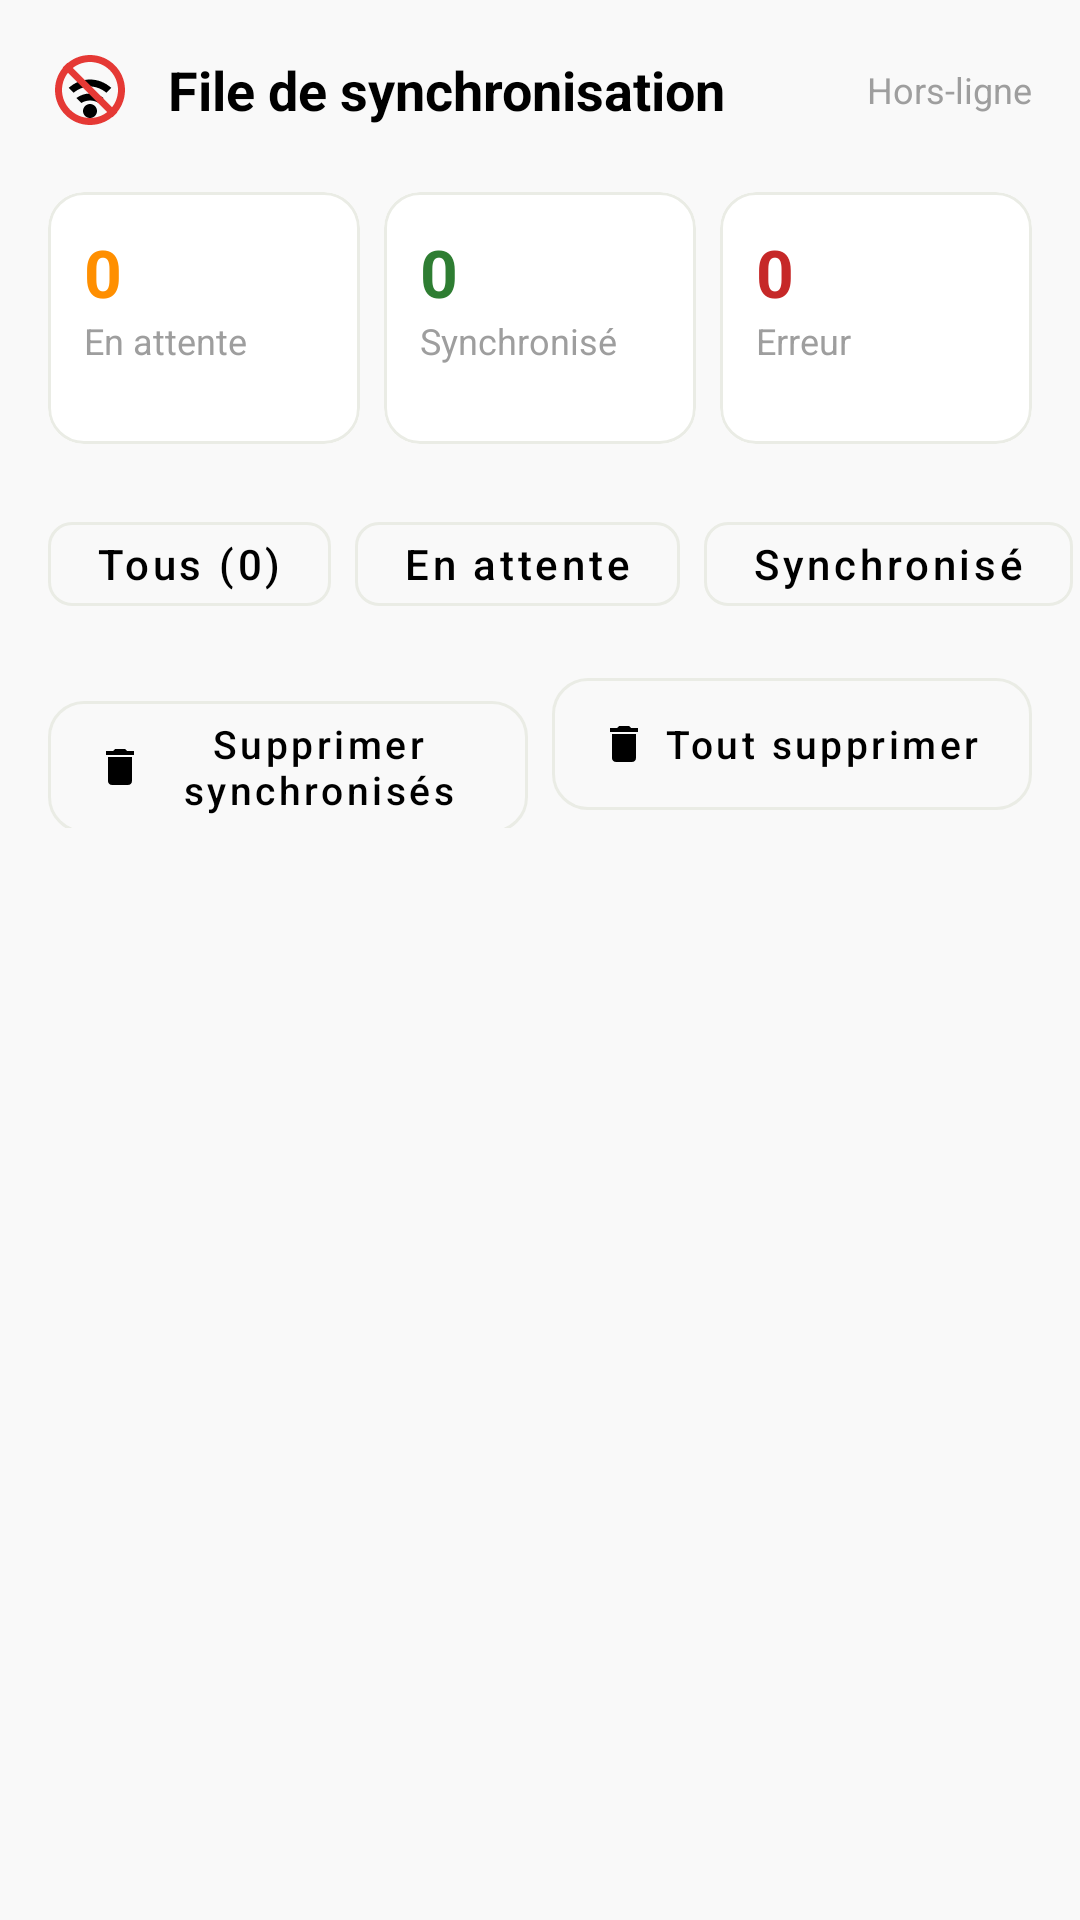

Android layout source for this screen:
<!-- AndroidManifest.xml: application theme Theme.osm_mobile -->
<!-- res/layout/activity_sync_queue.xml -->
<?xml version="1.0" encoding="utf-8"?>
<androidx.constraintlayout.widget.ConstraintLayout xmlns:android="http://schemas.android.com/apk/res/android"
    xmlns:app="http://schemas.android.com/apk/res-auto"
    xmlns:tools="http://schemas.android.com/tools"
    android:layout_width="match_parent"
    android:layout_height="match_parent"
    android:background="#F9F9F9">

    
    <LinearLayout
        android:id="@+id/headerLayout"
        android:layout_width="match_parent"
        android:layout_height="wrap_content"
        android:gravity="center_vertical"
        android:orientation="horizontal"
        android:padding="16dp"
        app:layout_constraintTop_toTopOf="parent">

        <ImageView
            android:layout_width="28dp"
            android:layout_height="28dp"
            android:src="@drawable/ic_sync_disabled" />

        <TextView
            android:layout_width="0dp"
            android:layout_height="wrap_content"
            android:layout_marginStart="12dp"
            android:layout_weight="1"
            android:text="File de synchronisation"
            android:textColor="@color/black"
            android:textSize="18sp"
            android:textStyle="bold" />

        <TextView
            android:layout_width="wrap_content"
            android:layout_height="wrap_content"
            android:text="Hors-ligne"
            android:textColor="@color/gray"
            android:textSize="12sp" />
    </LinearLayout>

    
    <LinearLayout
        android:id="@+id/summaryLayout"
        android:layout_width="match_parent"
        android:layout_height="wrap_content"
        android:orientation="horizontal"
        android:paddingHorizontal="12dp"
        app:layout_constraintTop_toBottomOf="@id/headerLayout">

        <com.google.android.material.card.MaterialCardView
            android:layout_width="0dp"
            android:layout_height="84dp"
            android:layout_margin="4dp"
            android:layout_weight="1"
            app:cardCornerRadius="12dp"
            app:cardElevation="0dp"
            app:strokeColor="@color/abiooc_stroke"
            app:strokeWidth="1dp">
            <LinearLayout
                android:layout_width="match_parent"
                android:layout_height="match_parent"
                android:orientation="vertical"
                android:padding="12dp">
                <TextView
                    android:id="@+id/tvCountPending"
                    android:layout_width="wrap_content"
                    android:layout_height="wrap_content"
                    android:text="0"
                    android:textColor="#FF8F00"
                    android:textSize="22sp"
                    android:textStyle="bold" />
                <TextView
                    android:layout_width="wrap_content"
                    android:layout_height="wrap_content"
                    android:text="En attente"
                    android:textColor="@color/gray"
                    android:textSize="12sp" />
            </LinearLayout>
        </com.google.android.material.card.MaterialCardView>

        <com.google.android.material.card.MaterialCardView
            android:layout_width="0dp"
            android:layout_height="84dp"
            android:layout_margin="4dp"
            android:layout_weight="1"
            app:cardCornerRadius="12dp"
            app:cardElevation="0dp"
            app:strokeColor="@color/abiooc_stroke"
            app:strokeWidth="1dp">
            <LinearLayout
                android:layout_width="match_parent"
                android:layout_height="match_parent"
                android:orientation="vertical"
                android:padding="12dp">
                <TextView
                    android:id="@+id/tvCountSynced"
                    android:layout_width="wrap_content"
                    android:layout_height="wrap_content"
                    android:text="0"
                    android:textColor="#2E7D32"
                    android:textSize="22sp"
                    android:textStyle="bold" />
                <TextView
                    android:layout_width="wrap_content"
                    android:layout_height="wrap_content"
                    android:text="Synchronisé"
                    android:textColor="@color/gray"
                    android:textSize="12sp" />
            </LinearLayout>
        </com.google.android.material.card.MaterialCardView>

        <com.google.android.material.card.MaterialCardView
            android:layout_width="0dp"
            android:layout_height="84dp"
            android:layout_margin="4dp"
            android:layout_weight="1"
            app:cardCornerRadius="12dp"
            app:cardElevation="0dp"
            app:strokeColor="@color/abiooc_stroke"
            app:strokeWidth="1dp">
            <LinearLayout
                android:layout_width="match_parent"
                android:layout_height="match_parent"
                android:orientation="vertical"
                android:padding="12dp">
                <TextView
                    android:id="@+id/tvCountError"
                    android:layout_width="wrap_content"
                    android:layout_height="wrap_content"
                    android:text="0"
                    android:textColor="#C62828"
                    android:textSize="22sp"
                    android:textStyle="bold" />
                <TextView
                    android:layout_width="wrap_content"
                    android:layout_height="wrap_content"
                    android:text="Erreur"
                    android:textColor="@color/gray"
                    android:textSize="12sp" />
            </LinearLayout>
        </com.google.android.material.card.MaterialCardView>
    </LinearLayout>

    
    <HorizontalScrollView
        android:id="@+id/filterScroll"
        android:layout_width="match_parent"
        android:layout_height="wrap_content"
        android:layout_marginTop="16dp"
        android:clipToPadding="false"
        android:paddingHorizontal="16dp"
        android:scrollbars="none"
        app:layout_constraintTop_toBottomOf="@id/summaryLayout">

        <LinearLayout
            android:layout_width="wrap_content"
            android:layout_height="wrap_content"
            android:orientation="horizontal">

            <com.google.android.material.button.MaterialButton
                android:id="@+id/btnFilterAll"
                style="@style/Widget.MaterialComponents.Button.OutlinedButton"
                android:layout_width="wrap_content"
                android:layout_height="40dp"
                android:text="Tous (0)"
                android:textAllCaps="false"
                android:textColor="@color/black"
                app:cornerRadius="8dp"
                app:strokeColor="@color/abiooc_stroke" />

            <com.google.android.material.button.MaterialButton
                android:id="@+id/btnFilterPending"
                style="@style/Widget.MaterialComponents.Button.OutlinedButton"
                android:layout_width="wrap_content"
                android:layout_height="40dp"
                android:layout_marginStart="8dp"
                android:text="En attente"
                android:textAllCaps="false"
                android:textColor="@color/black"
                app:cornerRadius="8dp"
                app:strokeColor="@color/abiooc_stroke" />

            <com.google.android.material.button.MaterialButton
                android:id="@+id/btnFilterSynced"
                style="@style/Widget.MaterialComponents.Button.OutlinedButton"
                android:layout_width="wrap_content"
                android:layout_height="40dp"
                android:layout_marginStart="8dp"
                android:text="Synchronisé"
                android:textAllCaps="false"
                android:textColor="@color/black"
                app:cornerRadius="8dp"
                app:strokeColor="@color/abiooc_stroke" />

            <com.google.android.material.button.MaterialButton
                android:id="@+id/btnFilterError"
                style="@style/Widget.MaterialComponents.Button.OutlinedButton"
                android:layout_width="wrap_content"
                android:layout_height="40dp"
                android:layout_marginStart="8dp"
                android:text="Erreur"
                android:textAllCaps="false"
                android:textColor="@color/black"
                app:cornerRadius="8dp"
                app:strokeColor="@color/abiooc_stroke" />

        </LinearLayout>
    </HorizontalScrollView>

    
    <LinearLayout
        android:id="@+id/actionLayout"
        android:layout_width="match_parent"
        android:layout_height="wrap_content"
        android:layout_marginTop="12dp"
        android:orientation="horizontal"
        android:paddingHorizontal="16dp"
        app:layout_constraintTop_toBottomOf="@id/filterScroll">

        <com.google.android.material.button.MaterialButton
            android:id="@+id/btnClearSynced"
            style="@style/Widget.MaterialComponents.Button.OutlinedButton"
            android:layout_width="0dp"
            android:layout_height="56dp"
            android:layout_marginEnd="4dp"
            android:layout_weight="1"
            android:text="Supprimer synchronisés"
            android:textAllCaps="false"
            android:textColor="@color/black"
            android:textSize="13sp"
            app:cornerRadius="12dp"
            app:icon="@drawable/ic_delete"
            app:iconSize="16dp"
            app:iconTint="@color/black"
            app:strokeColor="@color/abiooc_stroke" />

        <com.google.android.material.button.MaterialButton
            android:id="@+id/btnClearAll"
            style="@style/Widget.MaterialComponents.Button.OutlinedButton"
            android:layout_width="0dp"
            android:layout_height="56dp"
            android:layout_marginStart="4dp"
            android:layout_weight="1"
            android:text="Tout supprimer"
            android:textAllCaps="false"
            android:textColor="@color/black"
            android:textSize="13sp"
            app:cornerRadius="12dp"
            app:icon="@drawable/ic_delete"
            app:iconSize="16dp"
            app:iconTint="@color/black"
            app:strokeColor="@color/abiooc_stroke" />
    </LinearLayout>

    
    <androidx.recyclerview.widget.RecyclerView
        android:id="@+id/recyclerView"
        android:layout_width="match_parent"
        android:layout_height="0dp"
        android:layout_marginTop="12dp"
        android:clipToPadding="false"
        android:paddingBottom="16dp"
        app:layout_constraintBottom_toBottomOf="parent"
        app:layout_constraintTop_toBottomOf="@id/actionLayout"
        tools:listitem="@layout/item_sync_scan" />

</androidx.constraintlayout.widget.ConstraintLayout>
<!-- res/layout/item_sync_scan.xml (included above) -->
<?xml version="1.0" encoding="utf-8"?>
<com.google.android.material.card.MaterialCardView xmlns:android="http://schemas.android.com/apk/res/android"
    xmlns:app="http://schemas.android.com/apk/res-auto"
    android:layout_width="match_parent"
    android:layout_height="wrap_content"
    android:layout_marginHorizontal="16dp"
    android:layout_marginVertical="8dp"
    app:cardBackgroundColor="@color/white"
    app:cardCornerRadius="16dp"
    app:cardElevation="0dp"
    app:strokeColor="@color/abiooc_stroke"
    app:strokeWidth="1dp">

    <LinearLayout
        android:layout_width="match_parent"
        android:layout_height="wrap_content"
        android:orientation="vertical"
        android:padding="16dp">

        <LinearLayout
            android:layout_width="match_parent"
            android:layout_height="wrap_content"
            android:gravity="center_vertical"
            android:orientation="horizontal">

            <FrameLayout
                android:id="@+id/iconContainer"
                android:layout_width="40dp"
                android:layout_height="40dp"
                android:background="@drawable/bg_tag"
                android:backgroundTint="@color/sync_pending_bg">
                <ImageView
                    android:id="@+id/ivStatusIcon"
                    android:layout_width="20dp"
                    android:layout_height="20dp"
                    android:layout_gravity="center"
                    android:src="@drawable/ic_history"
                    app:tint="@color/sync_pending_text" />
            </FrameLayout>

            <LinearLayout
                android:layout_width="0dp"
                android:layout_height="wrap_content"
                android:layout_marginStart="12dp"
                android:layout_weight="1"
                android:orientation="vertical">

                <TextView
                    android:id="@+id/tvContent"
                    android:layout_width="wrap_content"
                    android:layout_height="wrap_content"
                    android:text="Scan palette PAL-00412"
                    android:textColor="@color/black"
                    android:textSize="14sp"
                    android:textStyle="bold" />

                <TextView
                    android:id="@+id/tvDate"
                    android:layout_width="wrap_content"
                    android:layout_height="wrap_content"
                    android:layout_marginTop="2dp"
                    android:text="14/05/2026 - 08:34"
                    android:textColor="@color/gray"
                    android:textSize="11sp" />
            </LinearLayout>

            <TextView
                android:id="@+id/tvStatus"
                android:layout_width="wrap_content"
                android:layout_height="wrap_content"
                android:background="@drawable/bg_tag"
                android:backgroundTint="@color/sync_pending_bg"
                android:paddingHorizontal="8dp"
                android:paddingVertical="4dp"
                android:text="En attente"
                android:textColor="@color/sync_pending_text"
                android:textSize="10sp"
                android:textStyle="bold" />
        </LinearLayout>

        <TextView
            android:id="@+id/tvError"
            android:layout_width="match_parent"
            android:layout_height="wrap_content"
            android:layout_marginTop="12dp"
            android:background="@drawable/bg_tag"
            android:backgroundTint="#FDF2F2"
            android:padding="8dp"
            android:text="× Palette introuvable sur le serveur"
            android:textColor="#C62828"
            android:textSize="12sp"
            android:visibility="gone" />

        <LinearLayout
            android:id="@+id/buttonLayout"
            android:layout_width="wrap_content"
            android:layout_height="wrap_content"
            android:layout_marginTop="12dp"
            android:orientation="horizontal">

            <com.google.android.material.button.MaterialButton
                android:id="@+id/btnRetry"
                style="@style/Widget.MaterialComponents.Button.OutlinedButton"
                android:layout_width="wrap_content"
                android:layout_height="40dp"
                android:text="Réessayer"
                android:textAllCaps="false"
                android:textColor="@color/black"
                android:textSize="12sp"
                app:cornerRadius="8dp"
                app:icon="@drawable/ic_sync"
                app:iconSize="14dp"
                app:iconTint="@color/black"
                app:strokeColor="@color/abiooc_stroke" />

            <com.google.android.material.button.MaterialButton
                android:id="@+id/btnDelete"
                style="@style/Widget.MaterialComponents.Button.OutlinedButton"
                android:layout_width="wrap_content"
                android:layout_height="40dp"
                android:layout_marginStart="8dp"
                android:text="Supprimer"
                android:textAllCaps="false"
                android:textColor="@color/black"
                android:textSize="12sp"
                app:cornerRadius="8dp"
                app:icon="@drawable/ic_delete"
                app:iconSize="14dp"
                app:iconTint="@color/black"
                app:strokeColor="@color/abiooc_stroke" />
        </LinearLayout>
    </LinearLayout>
</com.google.android.material.card.MaterialCardView>
<!-- resources referenced by this layout -->
<resources>
  <color name="abiooc_stroke">#EAECE5</color>
  <color name="black">#FF000000</color>
  <color name="gray">#9E9E9E</color>
  <color name="sync_pending_bg">#FFF8E1</color>
  <color name="sync_pending_text">#FF8F00</color>
  <color name="white">#FFFFFFFF</color>
  <!-- drawable ic_delete (drawable) -->
  <vector xmlns:android="http://schemas.android.com/apk/res/android"
      android:width="24dp"
      android:height="24dp"
      android:tint="@android:color/white"
      android:viewportWidth="24"
      android:viewportHeight="24">
      <path
          android:fillColor="@android:color/white"
          android:pathData="M6,19c0,1.1 0.9,2 2,2h8c1.1,0 2,-0.9 2,-2V7H6v12zM19,4h-3.5l-1,-1h-5l-1,1H5v2h14V4z" />
  </vector>
  <!-- drawable ic_history (drawable) -->
  <?xml version="1.0" encoding="utf-8"?>
  <vector xmlns:android="http://schemas.android.com/apk/res/android"
      android:width="24dp"
      android:height="24dp"
      android:tint="?attr/colorControlNormal"
      android:viewportWidth="24"
      android:viewportHeight="24">
  
      <path
          android:fillColor="@android:color/white"
          android:pathData="M13,3c-4.97,0 -9,4.03 -9,9H1l3.89,3.89 0.07,0.14L9,12H6c0-3.87 3.13-7 7-7s7,3.13 7,7-3.13,7-7,7c-1.93,0-3.68-0.79-4.94-2.06l-1.42,1.42C8.27,19.99 10.51,21 13,21c4.97,0 9-4.03 9-9s-4.03-9-9-9z" />
  
      <path
          android:fillColor="@android:color/white"
          android:pathData="M12,8v5l4.25,2.52 0.77-1.28-3.52-2.09V8z" />
  
  </vector>
  <!-- drawable ic_sync (drawable) -->
  <vector xmlns:android="http://schemas.android.com/apk/res/android"
      android:width="24dp"
      android:height="24dp"
      android:tint="@android:color/white"
      android:viewportWidth="24"
      android:viewportHeight="24">
      <path
          android:fillColor="@android:color/white"
          android:pathData="M12 4V1L8 5l4 4V6c3.31 0 6 2.69 6 6 0 1.01-.25 1.97-.7 2.8l1.46 1.46C19.54 15.03 20 13.57 20 12c0-4.42-3.58-8-8-8zm0 14c-3.31 0-6-2.69-6-6 0-1.01.25-1.97.7-2.8L5.24 7.74C4.46 8.97 4 10.43 4 12c0 4.42 3.58 8 8 8v3l4-4-4-4v3z" />
  </vector>
  <!-- drawable ic_sync_disabled (drawable) -->
  <vector xmlns:android="http://schemas.android.com/apk/res/android"
      android:width="24dp"
      android:height="24dp"
      android:viewportWidth="24"
      android:viewportHeight="24">
      
      <path
          android:fillColor="#E53935"
          android:pathData="M12,2C6.48,2 2,6.48 2,12s4.48,10 10,10s10,-4.48 10,-10S17.52,2 12,2zM12,20c-4.41,0 -8,-3.59 -8,-8s3.59,-8 8,-8s8,3.59 8,8S16.41,20 12,20z"/>
      
      
      <path
          android:fillColor="#000000"
          android:pathData="M12,16c-1.1,0 -2,0.9 -2,2s0.9,2 2,2s2,-0.9 2,-2S13.1,16 12,16z"/>
      <path
          android:fillColor="#000000"
          android:pathData="M12,13c-1.5,0 -2.8,0.5 -3.9,1.3l1.4,1.4c0.7,-0.4 1.6,-0.7 2.5,-0.7s1.8,0.3 2.5,0.7l1.4,-1.4C14.8,13.5 13.5,13 12,13z"/>
      <path
          android:fillColor="#000000"
          android:pathData="M12,9c-2.3,0 -4.4,0.9 -6.1,2.4l1.4,1.4c1.3,-1.1 3,-1.8 4.7,-1.8s3.4,0.7 4.7,1.8l1.4,-1.4C16.4,9.9 14.3,9 12,9z"/>
          
      
      <path
          android:fillColor="#E53935"
          android:pathData="M4.2,5.6l1.4,-1.4l14.2,14.2l-1.4,1.4z"/>
  </vector>
  <color name="olive_green">#8A9A5B</color>
  <color name="olive_dark">#5C6B3F</color>
  <color name="text_white">#FFFFFF</color>
  <color name="olive_gold">#D4AF37</color>
  <color name="olive_brown">#6B4F3C</color>
  <color name="text_primary">#2C3E2F</color>
  <color name="olive_cream">#F5F0E6</color>
  <color name="error">#C45A5A</color>
  <color name="text_secondary">#6B7F6B</color>
</resources>
